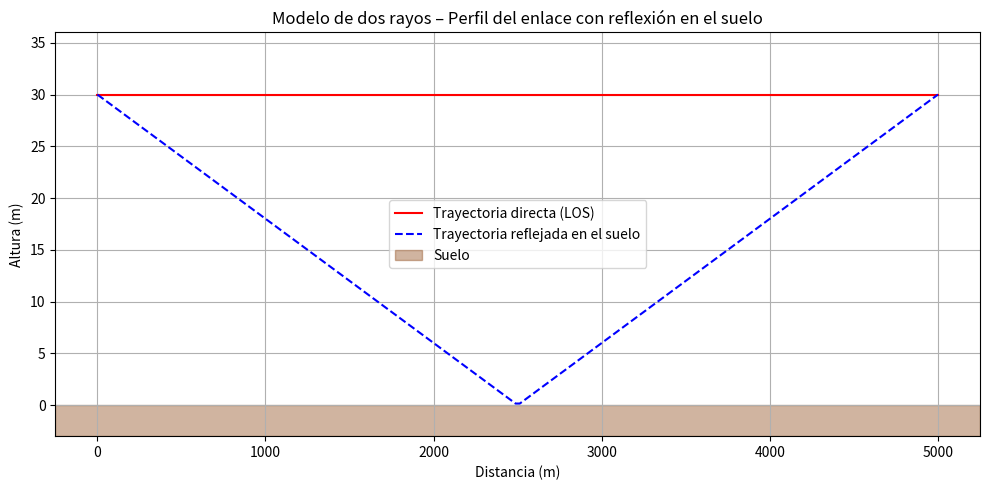
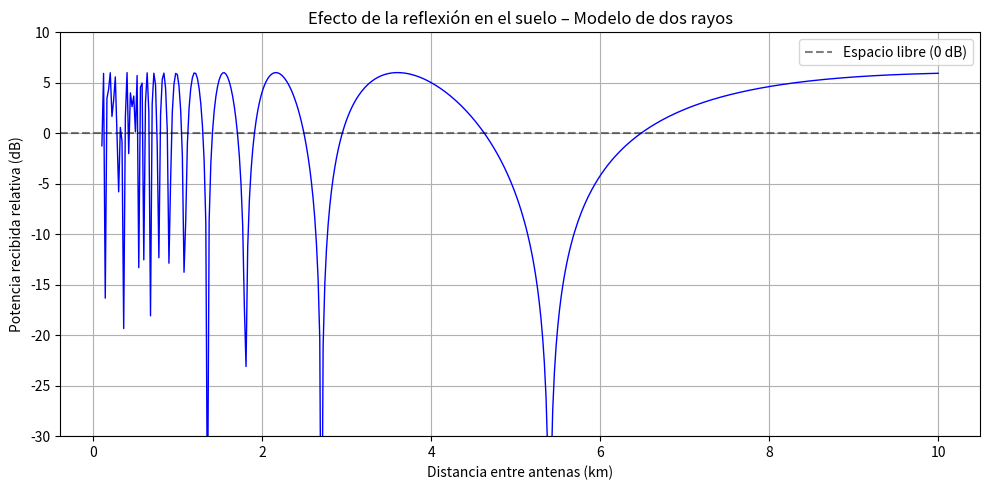
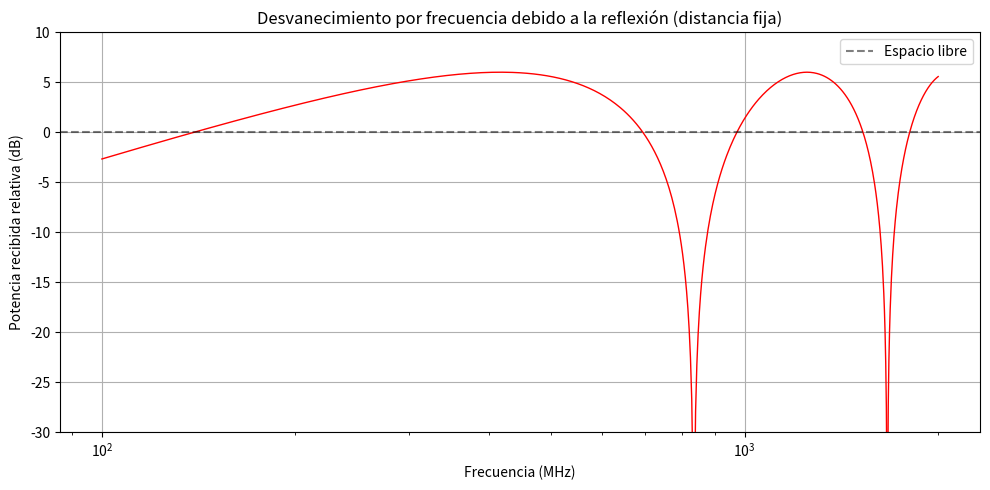

These charts were generated, in order, by the following Python code:
"""
examples/reflexion_demo.py
==========================

Demostración gráfica del efecto de la reflexión en el SUELO (modelo de dos
rayos) sobre la potencia recibida. Script independiente: no usa los módulos
del proyecto.

    python examples/reflexion_demo.py
"""

import numpy as np
import matplotlib.pyplot as plt

C = 3e8


def two_ray_power(d, ht, hr, lam, R):
    """
    Ganancia (dB) por la interferencia del rayo reflejado en el suelo,
    respecto al espacio libre:  20*log10 |1 + R*exp(-j*phi)|.
    """
    d_reflect = np.sqrt((ht + hr) ** 2 + d ** 2)
    delta = d_reflect - d
    phi = 2 * np.pi * delta / lam
    return 20 * np.log10(np.abs(1 + R * np.exp(-1j * phi)))


def main():
    freq_hz = 900e6
    lam = C / freq_hz
    distancia = 5000.0      # m
    ht = hr = 30.0          # m
    R = -1.0                # reflexión total con inversión de fase

    # 1. Perfil del enlace con la trayectoria reflejada en el suelo
    x = np.linspace(0, distancia, 200)
    y_directa = ht + (hr - ht) * (x / distancia)
    x_ref = ht / (ht + hr) * distancia          # punto de reflexión (exacto)
    y_ref = np.where(x <= x_ref,
                     ht * (1 - x / x_ref),
                     hr * (x - x_ref) / (distancia - x_ref))

    plt.figure(figsize=(10, 5))
    plt.plot(x, y_directa, 'r-', label='Trayectoria directa (LOS)')
    plt.plot(x, y_ref, 'b--', label='Trayectoria reflejada en el suelo')
    plt.axhspan(-0.1 * max(ht, hr), 0, color='saddlebrown', alpha=0.4, label='Suelo')
    plt.ylim(-0.1 * max(ht, hr), max(ht, hr) * 1.2)
    plt.xlabel('Distancia (m)')
    plt.ylabel('Altura (m)')
    plt.title('Modelo de dos rayos – Perfil del enlace con reflexión en el suelo')
    plt.legend()
    plt.grid(True)
    plt.tight_layout()

    # 2. Potencia relativa vs distancia
    distancias = np.linspace(100, 10000, 500)
    ganancia = two_ray_power(distancias, ht, hr, lam, R)
    plt.figure(figsize=(10, 5))
    plt.plot(distancias / 1000, ganancia, 'b-', linewidth=1)
    plt.axhline(y=0, color='k', linestyle='--', alpha=0.5, label='Espacio libre (0 dB)')
    plt.xlabel('Distancia entre antenas (km)')
    plt.ylabel('Potencia recibida relativa (dB)')
    plt.title('Efecto de la reflexión en el suelo – Modelo de dos rayos')
    plt.ylim(-30, 10)
    plt.grid(True)
    plt.legend()
    plt.tight_layout()

    # 3. Potencia relativa vs frecuencia (distancia fija)
    frecuencias = np.linspace(100, 2000, 500)   # MHz
    ganancia_f = two_ray_power(distancia, ht, hr, C / (frecuencias * 1e6), R)
    plt.figure(figsize=(10, 5))
    plt.semilogx(frecuencias, ganancia_f, 'r-', linewidth=1)
    plt.axhline(y=0, color='k', linestyle='--', alpha=0.5, label='Espacio libre')
    plt.xlabel('Frecuencia (MHz)')
    plt.ylabel('Potencia recibida relativa (dB)')
    plt.title('Desvanecimiento por frecuencia debido a la reflexión (distancia fija)')
    plt.ylim(-30, 10)
    plt.grid(True)
    plt.legend()
    plt.tight_layout()

    plt.show()


if __name__ == "__main__":
    main()
